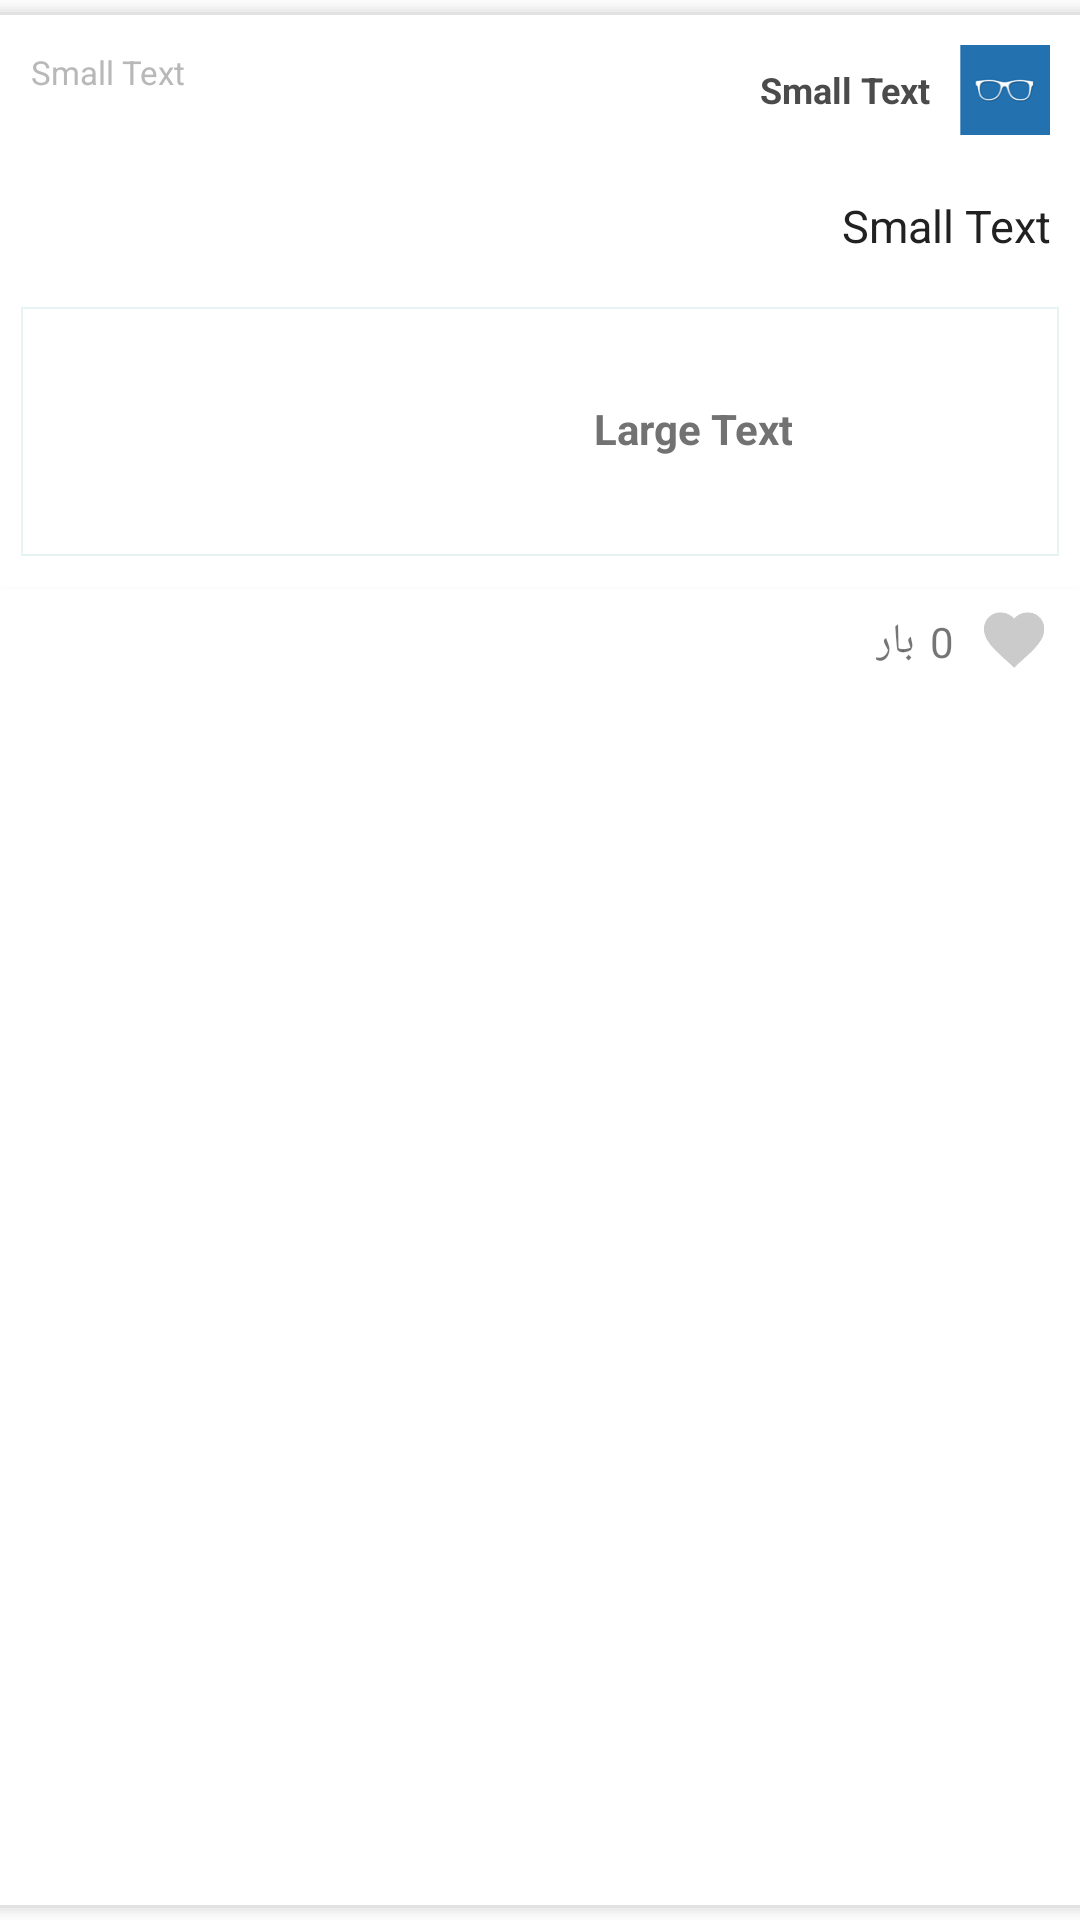

Android layout source for this screen:
<!-- AndroidManifest.xml: application theme Theme.AppCompat.Light.NoActionBar -->
<!-- res/layout/renews_item.xml -->
<?xml version="1.0" encoding="utf-8"?>
<RelativeLayout
    xmlns:android="http://schemas.android.com/apk/res/android"
    android:layout_height="fill_parent"
    android:layout_width="fill_parent"
    android:background="@drawable/box_shadow">

    <TextView
        android:layout_width="fill_parent"
        android:layout_height="wrap_content"
        android:textAppearance="?android:attr/textAppearanceSmall"
        android:text="Small Text"
        android:id="@+id/txtRenewsComment"
        android:layout_below="@+id/relativeLayout"
        android:padding="10dp"
        android:gravity="right"
        android:textColor="#212121"
        android:textSize="15sp" />

    <include
        android:layout_width="wrap_content"
        android:layout_height="wrap_content"
        layout="@layout/post_item_mini"
        android:layout_below="@+id/txtRenewsComment"
        android:layout_alignParentLeft="true"
        android:layout_alignParentStart="true"
        android:layout_margin="7dp"
        android:id="@+id/include4" />

    <RelativeLayout
        android:layout_width="match_parent"
        android:layout_height="wrap_content"
        android:minHeight="20dp"
        android:id="@+id/relativeLayout"
        android:paddingTop="10dp"
        android:paddingBottom="10dp"
        android:paddingLeft="10dp"
        android:paddingRight="10dp">

        <ImageView
            android:layout_width="30dp"
            android:layout_height="30dp"
            android:id="@+id/imgRenewserLogo"
            android:src="@mipmap/user_placeholder"
            android:layout_alignParentTop="true"
            android:layout_alignParentRight="true"
            android:layout_alignParentEnd="true" />

        <TextView
            android:layout_width="wrap_content"
            android:layout_height="wrap_content"
            android:textAppearance="?android:attr/textAppearanceSmall"
            android:text="Small Text"
            android:id="@+id/txtRenewserName"
            android:paddingRight="10dp"
            android:textStyle="bold"
            android:textSize="12sp"
            android:textColor="#4b4b4b"
            android:gravity="right"
            android:layout_centerVertical="true"
            android:layout_toLeftOf="@+id/imgRenewserLogo"
            android:layout_toStartOf="@+id/imgRenewserLogo" />

        <TextView
            android:layout_width="wrap_content"
            android:layout_height="wrap_content"
            android:textAppearance="?android:attr/textAppearanceSmall"
            android:text="Small Text"
            android:id="@+id/txtRenewsTime"
            android:textColor="#b8b8b8"
            android:textSize="11sp"
            android:gravity="right"
            android:layout_alignBottom="@+id/txtRenewserName"
            android:layout_alignParentLeft="true"
            android:layout_alignParentStart="true" />
    </RelativeLayout>

    <RelativeLayout
        android:layout_width="match_parent"
        android:layout_height="match_parent"
        android:layout_below="@+id/include4"
        android:layout_alignParentBottom="true"
        android:background="@drawable/border_top"
        android:layout_marginTop="3dp"
        android:layout_marginBottom="3dp"
        android:paddingBottom="5dp"
        android:paddingTop="3dp">
        <ToggleButton
            android:id="@+id/btnImgLike"
            android:layout_width="20dp"
            android:layout_height="20dp"
            android:background="@drawable/like_check"
            android:textOn=""
            android:textOff=""
            android:focusable="false"
            android:focusableInTouchMode="false"
            android:layout_alignParentTop="true"
            android:layout_alignParentRight="true"
            android:layout_alignParentEnd="true"
            android:layout_marginRight="12dp"
            android:layout_marginTop="5dp"
            android:checked="false"
            android:layout_marginBottom="5dp" />

        <TextView
            android:layout_width="wrap_content"
            android:layout_height="wrap_content"
            android:textAppearance="?android:attr/textAppearanceSmall"
            android:text="0"
            android:id="@+id/txtRenewsLikeCount"
            android:layout_alignBottom="@+id/btnImgLike"
            android:layout_toLeftOf="@+id/btnImgLike"
            android:layout_toStartOf="@+id/btnImgLike"
            android:layout_marginRight="10dp"
            android:layout_marginTop="5dp" />

        <TextView
            android:layout_width="wrap_content"
            android:layout_height="wrap_content"
            android:textAppearance="?android:attr/textAppearanceSmall"
            android:text="بار"
            android:id="@+id/txtLikeText"
            android:layout_alignTop="@+id/txtRenewsLikeCount"
            android:layout_toLeftOf="@+id/txtRenewsLikeCount"
            android:layout_toStartOf="@+id/txtRenewsLikeCount"
            android:layout_marginRight="5dp" />
    </RelativeLayout>

</RelativeLayout>
<!-- res/layout/post_item_mini.xml (included above) -->
<?xml version="1.0" encoding="utf-8"?>
<LinearLayout xmlns:android="http://schemas.android.com/apk/res/android"
    android:layout_width="match_parent"
    android:layout_height="wrap_content"
    android:orientation="vertical"
    android:background="@drawable/border">

    <RelativeLayout
        android:layout_width="match_parent"
        android:layout_height="match_parent"
        android:id="@+id/imgHolder">

        <ImageView
            android:layout_width="80dp"
            android:layout_height="80dp"
            android:id="@+id/postImage"
            android:minHeight="155dp"
            android:scaleType="fitXY"
            android:alpha="77"
            android:layout_alignParentTop="true"
            android:layout_alignParentRight="true"
            android:layout_alignParentEnd="true"
            android:layout_margin="1dp" />

        <TextView
            android:layout_width="fill_parent"
            android:layout_height="wrap_content"
            android:textAppearance="?android:attr/textAppearanceLarge"
            android:text="Large Text"
            android:id="@+id/txtTitle"
            android:layout_gravity="right"
            android:textColor="#727272"
            android:textStyle="bold"
            android:gravity="center_vertical|right"
            android:textSize="14sp"
            android:layout_alignParentTop="true"
            android:layout_toLeftOf="@+id/postImage"
            android:layout_toStartOf="@+id/postImage"
            android:layout_marginRight="7dp"
            android:layout_alignBottom="@+id/postImage" />

    </RelativeLayout>

</LinearLayout>
<!-- resources referenced by this layout -->
<resources>
  <!-- drawable border (drawable) -->
  <?xml version="1.0" encoding="utf-8"?>
  <shape xmlns:android="http://schemas.android.com/apk/res/android"> 
     <stroke android:width="0.5dp" android:color="#ffe6f3f3" />
     <solid android:color="#ffffff" /> 
     <padding android:left="0dp" android:top="0dp" 
          android:right="0dp" android:bottom="1dp" /> 
     <corners android:radius="0dp" /> 
  </shape>
  <!-- drawable border_top (drawable) -->
  <?xml version="1.0" encoding="utf-8"?>
  <layer-list xmlns:android="http://schemas.android.com/apk/res/android" >
      <item>
          <shape
              android:shape="rectangle">
              <stroke android:width="1.7dp" android:color="#1be6e6e6" />
              <solid android:color="#1be6e6e6" />
          </shape>
      </item>
  
      <item android:top="1dp">
          <shape
              android:shape="rectangle">
              <stroke android:width="1dp" android:color="#ffffff" />
              <solid android:color="#ffffff" />
  
          </shape>
      </item>
  </layer-list>
  <!-- drawable box_shadow (drawable) -->
  <?xml version="1.0" encoding="utf-8"?>
  <layer-list xmlns:android="http://schemas.android.com/apk/res/android">
      
      <item>
          <shape>
              <padding android:top="1dp" android:right="0dp" android:bottom="1dp" android:left="0dp" />
              <solid android:color="#00CCCCCC" />
          </shape>
      </item>
      <item>
          <shape>
              <padding android:top="1dp" android:right="0dp" android:bottom="1dp" android:left="0dp" />
              <solid android:color="#10CCCCCC" />
          </shape>
      </item>
      <item>
          <shape>
              <padding android:top="1dp" android:right="0dp" android:bottom="1dp" android:left="0dp" />
              <solid android:color="#20CCCCCC" />
          </shape>
      </item>
      <item>
          <shape>
              <padding android:top="1dp" android:right="0dp" android:bottom="1dp" android:left="0dp" />
              <solid android:color="#30CCCCCC" />
          </shape>
      </item>
      <item>
          <shape>
              <padding android:top="1dp" android:right="0dp" android:bottom="1dp" android:left="0dp" />
              <solid android:color="#50CCCCCC" />
          </shape>
      </item>
  
      
      <item>
          <shape>
              <solid android:color="#fff" />
              <corners android:radius="0dp" />
          </shape>
      </item>
  </layer-list>
  <!-- drawable like_check (drawable) -->
  <?xml version="1.0" encoding="utf-8"?>
  <selector xmlns:android="http://schemas.android.com/apk/res/android">
      
      <item android:drawable="@mipmap/liked"
          android:state_checked="true" />
      
      <item android:drawable="@mipmap/like"
          android:state_checked="false"/>
  </selector>
  <!-- mipmap user_placeholder: png bitmap (mipmap-mdpi, 7572 bytes) -->
</resources>
